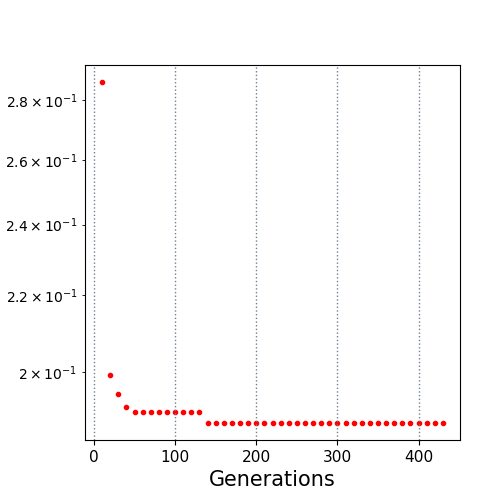

Source data for this figure (header and first rows):
10.0, 0.286325
20.0, 0.1993
30.0, 0.1946
40.0, 0.1914
50.0, 0.1902
60.0, 0.1902
70.0, 0.1902
80.0, 0.1902
90.0, 0.1902
100.0, 0.1902
110.0, 0.1902
120.0, 0.1902
130.0, 0.1902
140.0, 0.1877
150.0, 0.1877
160.0, 0.1877
170.0, 0.1877
180.0, 0.1877
190.0, 0.1877
200.0, 0.1877
210.0, 0.1877
220.0, 0.1877
230.0, 0.1877
240.0, 0.1877
250.0, 0.1877
260.0, 0.1877
270.0, 0.1877
280.0, 0.1877
290.0, 0.1877
300.0, 0.1877
310.0, 0.1877
320.0, 0.1877
330.0, 0.1877
340.0, 0.1877
350.0, 0.1877
360.0, 0.1877
370.0, 0.1877
380.0, 0.1877
390.0, 0.1877
400.0, 0.1877
410.0, 0.1877
420.0, 0.1877
430.0, 0.1877
